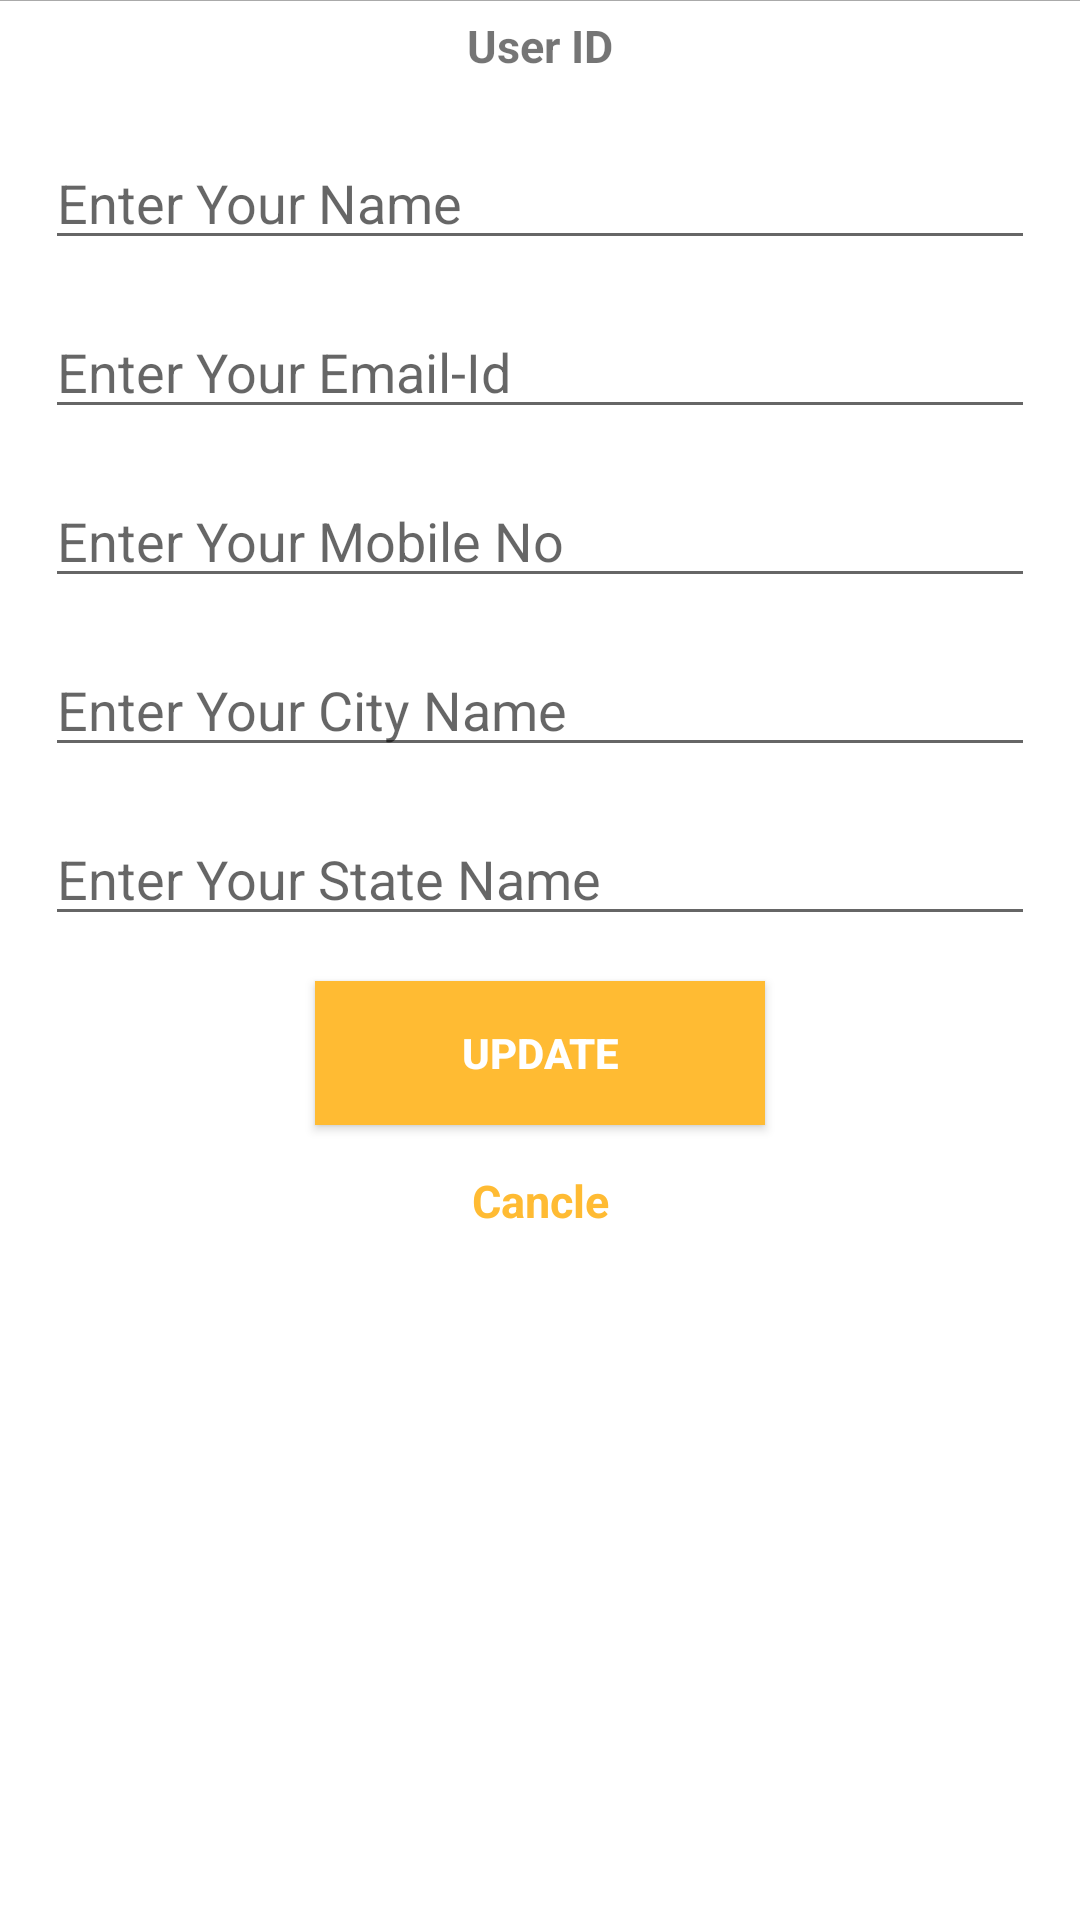

Reconstruct the res/layout file that produces this screen, plus the resources it refers to.
<!-- AndroidManifest.xml: application theme AppTheme -->
<!-- res/layout/dialog_update_user_data.xml -->
<?xml version="1.0" encoding="utf-8"?>

<android.support.constraint.ConstraintLayout xmlns:android="http://schemas.android.com/apk/res/android"
    xmlns:app="http://schemas.android.com/apk/res-auto"
    xmlns:tools="http://schemas.android.com/tools"
    android:layout_width="match_parent"
    android:layout_height="wrap_content"
    android:layout_margin="5dp"
    android:background="@android:color/white"
    tools:context=".MainActivity">

    <TextView
        android:id="@+id/txtTitle"
        android:layout_width="match_parent"
        android:layout_height="wrap_content"
        android:gravity="center"
        android:padding="15dp"
        android:text="@string/updateuser"
        android:textSize="15sp"
        android:textStyle="bold"
        android:visibility="gone"
        tools:ignore="MissingConstraints" />

    <View
        android:id="@+id/view"
        android:layout_width="match_parent"
        android:layout_height="1dp"
        android:layout_marginTop="5dp"
        android:background="@android:color/darker_gray"
        app:layout_constraintBottom_toBottomOf="@+id/txtTitle"
        tools:ignore="MissingConstraints" />

    <TextView
        android:id="@+id/txtId"
        android:layout_width="match_parent"
        android:layout_height="wrap_content"
        android:gravity="center"
        android:padding="5dp"
        android:text="User ID"
        android:textSize="15sp"
        android:textStyle="bold"
        tools:ignore="MissingConstraints" />

    <EditText
        android:id="@+id/edtName"
        android:layout_width="match_parent"
        android:layout_height="wrap_content"
        android:layout_margin="15dp"
        android:hint="@string/hint_name"
        android:singleLine="true"
        app:layout_constraintTop_toBottomOf="@+id/txtId" />

    <EditText
        android:id="@+id/edtEmail"
        android:layout_width="match_parent"
        android:layout_height="wrap_content"
        android:layout_margin="15dp"
        android:hint="@string/hint_email"
        android:inputType="textEmailAddress"
        android:singleLine="true"
        app:layout_constraintTop_toBottomOf="@+id/edtName" />


    <EditText
        android:id="@+id/edtPhoneNumber"
        android:layout_width="match_parent"
        android:layout_height="wrap_content"
        android:layout_margin="15dp"
        android:hint="@string/hint_number"
        android:inputType="phone"
        android:maxLength="10"
        android:singleLine="true"
        app:layout_constraintTop_toBottomOf="@+id/edtEmail" />


    <EditText
        android:id="@+id/edtCity"
        android:layout_width="match_parent"
        android:layout_height="wrap_content"
        android:layout_margin="15dp"
        android:hint="@string/hint_city"
        android:singleLine="true"
        app:layout_constraintTop_toBottomOf="@+id/edtPhoneNumber" />


    <EditText
        android:id="@+id/edtState"
        android:layout_width="match_parent"
        android:layout_height="wrap_content"
        android:layout_margin="15dp"
        android:hint="@string/hint_state"
        android:singleLine="true"
        app:layout_constraintTop_toBottomOf="@+id/edtCity" />

    <Button
        android:id="@+id/btnAdd"
        android:layout_width="150dp"
        android:layout_height="wrap_content"
        android:layout_margin="15dp"
        android:background="@android:color/holo_orange_light"
        android:text="@string/add_data"
        android:textColor="@android:color/white"
        android:textStyle="bold"
        android:visibility="gone"
        app:layout_constraintEnd_toStartOf="@+id/btnRead"
        app:layout_constraintHorizontal_bias="0.5"
        app:layout_constraintStart_toStartOf="parent"
        app:layout_constraintTop_toBottomOf="@+id/edtState"
        tools:ignore="MissingConstraints" />

    <Button
        android:id="@+id/btnRead"
        android:layout_width="150dp"
        android:layout_height="wrap_content"
        android:layout_margin="15dp"
        android:background="@android:color/holo_orange_light"
        android:text="@string/read_data"
        android:textColor="@android:color/white"
        android:textStyle="bold"
        android:visibility="gone"
        app:layout_constraintEnd_toEndOf="parent"
        app:layout_constraintHorizontal_bias="0.5"
        app:layout_constraintStart_toEndOf="@+id/btnAdd"
        app:layout_constraintTop_toBottomOf="@+id/edtState"
        tools:ignore="MissingConstraints" />

    <Button
        android:id="@+id/btnDelete"
        android:layout_width="150dp"
        android:layout_height="wrap_content"
        android:layout_margin="15dp"
        android:layout_marginTop="15dp"
        android:background="@android:color/holo_orange_light"
        android:text="@string/delete_data"
        android:textColor="@android:color/white"
        android:textStyle="bold"
        android:visibility="gone"
        app:layout_constraintEnd_toStartOf="@+id/btnUpdate"
        app:layout_constraintHorizontal_bias="0.5"
        app:layout_constraintStart_toStartOf="parent"
        app:layout_constraintTop_toBottomOf="@+id/btnRead"
        tools:ignore="MissingConstraints" />

    <Button
        android:id="@+id/btnUpdate"
        android:layout_width="150dp"
        android:layout_height="wrap_content"
        android:layout_margin="15dp"
        android:background="@android:color/holo_orange_light"
        android:text="@string/update_data"
        android:textColor="@android:color/white"
        android:textStyle="bold"
        android:visibility="visible"
        app:layout_constraintEnd_toEndOf="parent"
        app:layout_constraintHorizontal_bias="0.5"
        app:layout_constraintStart_toEndOf="@+id/btnDelete"
        app:layout_constraintTop_toBottomOf="@+id/btnRead"
        tools:ignore="MissingConstraints" />

    <TextView
        android:id="@+id/txtCancle"
        android:layout_width="match_parent"
        android:layout_height="wrap_content"
        android:gravity="center"
        android:padding="15dp"
        android:text="@string/cancle"
        android:textColor="@color/colorPrimary"
        android:textSize="15sp"
        android:textStyle="bold"
        app:layout_constraintTop_toBottomOf="@+id/btnUpdate"
        tools:ignore="MissingConstraints" />
</android.support.constraint.ConstraintLayout>
<!-- resources referenced by this layout -->
<resources>
  <color name="colorPrimary">#ffffbb33</color>
  <string name="add_data">Add</string>
  <string name="cancle">Cancle</string>
  <string name="delete_data">Delete</string>
  <string name="hint_city">Enter Your City Name</string>
  <string name="hint_email">Enter Your Email-Id</string>
  <string name="hint_name">Enter Your Name</string>
  <string name="hint_number">Enter Your Mobile No</string>
  <string name="hint_state">Enter Your State Name</string>
  <string name="read_data">Read</string>
  <string name="update_data">Update</string>
  <string name="updateuser">Update User Detail</string>
  <style name="AppTheme" parent="Theme.AppCompat.Light.DarkActionBar">
          
          <item name="colorPrimary">@color/colorPrimary</item>
          <item name="colorPrimaryDark">@color/colorPrimaryDark</item>
          <item name="colorAccent">@color/colorAccent</item>
      </style>
  <color name="colorPrimaryDark">#ffffbb33</color>
  <color name="colorAccent">#ffffbb33</color>
</resources>
